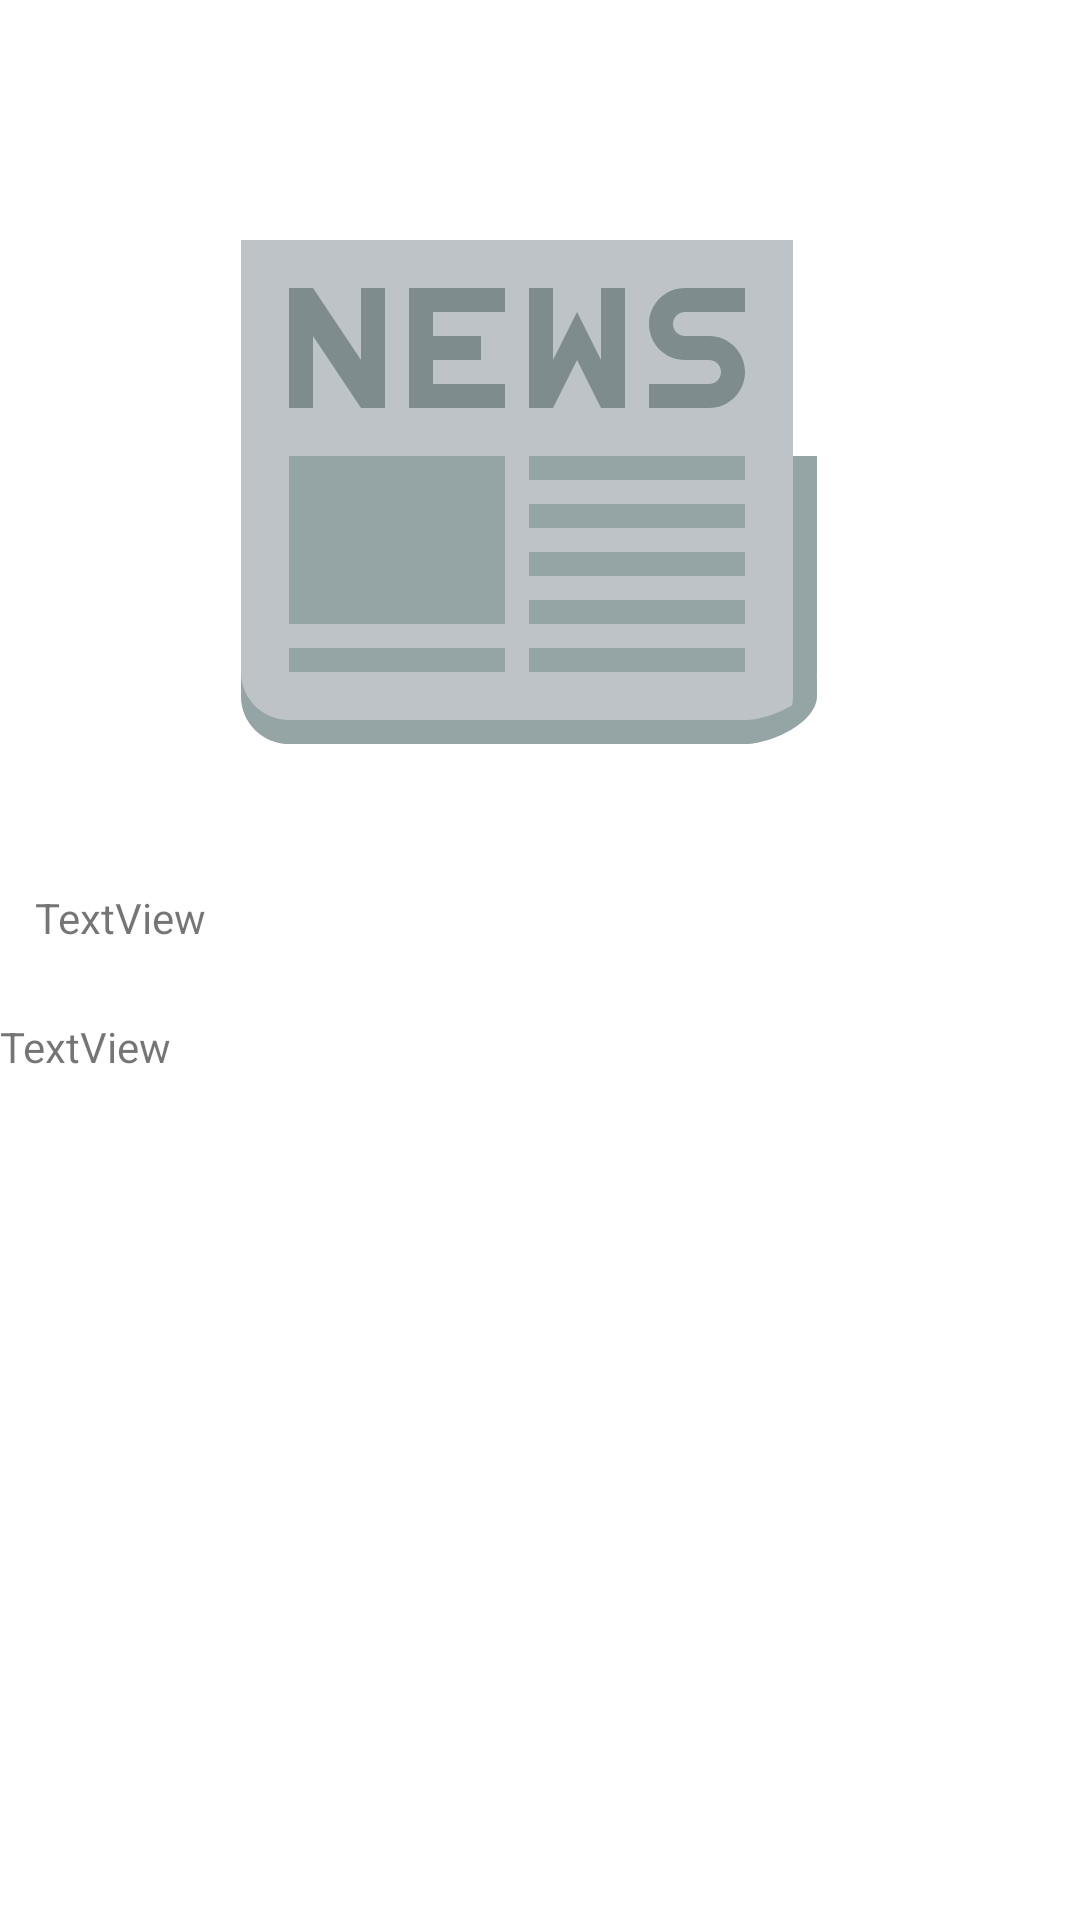

Layout XML and referenced resources for this Android screen:
<!-- AndroidManifest.xml: application theme Theme.MaterialComponents.Light.NoActionBar -->
<!-- res/layout/fragment__webview.xml -->
<?xml version="1.0" encoding="utf-8"?>
<androidx.constraintlayout.widget.ConstraintLayout xmlns:android="http://schemas.android.com/apk/res/android"
    xmlns:tools="http://schemas.android.com/tools"
    android:layout_width="match_parent"
    android:layout_height="match_parent"
    xmlns:app="http://schemas.android.com/apk/res-auto"
    tools:context=".fragments.FragmentNewsDetails">


    <androidx.constraintlayout.widget.Guideline
        android:id="@+id/guideline7"
        android:layout_width="wrap_content"
        android:layout_height="wrap_content"
        app:layout_constraintGuide_percent="0.02"
        android:orientation="horizontal" />

    <androidx.constraintlayout.widget.Guideline
        android:id="@+id/guideline9"
        android:layout_width="wrap_content"
        android:layout_height="wrap_content"
        android:orientation="horizontal"
        app:layout_constraintGuide_percent="0.1" />

    <androidx.constraintlayout.widget.Guideline
        android:id="@+id/guideline21"
        android:layout_width="wrap_content"
        android:layout_height="wrap_content"
        android:orientation="horizontal"
        app:layout_constraintGuide_percent="0.4" />

    <androidx.constraintlayout.widget.Guideline
        android:id="@+id/guideline22"
        android:layout_width="wrap_content"
        android:layout_height="wrap_content"
        android:orientation="horizontal"
        app:layout_constraintGuide_percent="0.53" />

    <androidx.constraintlayout.widget.Guideline
        android:id="@+id/guideline8"
        android:layout_width="wrap_content"
        android:layout_height="wrap_content"
        android:orientation="horizontal"
        app:layout_constraintGuide_percent="0.98" />

    <androidx.constraintlayout.widget.Guideline
        android:id="@+id/guideline10"
        android:layout_width="wrap_content"
        app:layout_constraintGuide_percent="0.01"
        android:layout_height="wrap_content"
        android:orientation="vertical" />

    <androidx.constraintlayout.widget.Guideline
        android:id="@+id/guideline12"
        android:layout_width="wrap_content"
        android:layout_height="wrap_content"
        android:orientation="vertical"
        app:layout_constraintGuide_percent="0.24" />

    <androidx.constraintlayout.widget.Guideline
        android:id="@+id/guideline20"
        android:layout_width="wrap_content"
        android:layout_height="wrap_content"
        android:orientation="vertical"
        app:layout_constraintGuide_percent="0.98" />

    <ImageView
        android:id="@+id/imageView2"
        android:layout_width="0dp"
        android:layout_height="0dp"
        android:src="@drawable/ic_news"
        app:layout_constraintBottom_toTopOf="@+id/guideline21"
        app:layout_constraintEnd_toStartOf="@+id/guideline20"
        app:layout_constraintStart_toStartOf="parent"
        app:layout_constraintTop_toTopOf="@+id/guideline9" />

    <TextView
        android:id="@+id/textView2"
        android:layout_width="0dp"
        android:layout_height="wrap_content"
        android:layout_marginStart="8dp"
        android:layout_marginTop="16dp"
        android:text="TextView"
        app:layout_constraintBottom_toTopOf="@+id/guideline22"
        app:layout_constraintEnd_toStartOf="@+id/guideline20"
        app:layout_constraintStart_toStartOf="@+id/guideline10"
        app:layout_constraintTop_toTopOf="@+id/guideline21" />

    <ScrollView
        android:layout_width="0dp"
        android:layout_height="0dp"
        app:layout_constraintBottom_toTopOf="@+id/guideline8"
        app:layout_constraintEnd_toStartOf="@+id/guideline20"
        app:layout_constraintStart_toStartOf="parent"
        app:layout_constraintTop_toTopOf="@+id/guideline22">


        <TextView
            android:id="@+id/textViewDescription"
            android:layout_width="match_parent"
            android:layout_height="match_parent"
            android:text="TextView" />

    </ScrollView>




</androidx.constraintlayout.widget.ConstraintLayout>
<!-- resources referenced by this layout -->
<resources>
  <!-- drawable ic_news (drawable) -->
  <vector android:height="256dp" android:viewportHeight="24"
      android:viewportWidth="24" android:width="256dp" xmlns:android="http://schemas.android.com/apk/res/android">
      <path android:fillColor="#95a5a6" android:pathData="m1,11v6,3c0,1.105 0.895,2 2,2h19c1.105,0 2,-0.895 2,-2v-3,-6h-23z"/>
      <path android:fillColor="#bdc3c7" android:pathData="m0,2v9,7 3c0,1.105 0.895,2 2,2h19c1.105,0 2,-0.895 2,-2v-3,-7 -9h-23z"/>
      <path android:fillColor="#7f8c8d" android:pathData="m2,4v5h1v-3l2,3h1v-5h-1v3l-2,-3h-1zM7,4v5h4v-1h-3v-1h2v-1h-2v-1h3v-1h-4zM12,4v5h1l1,-2 1,2h1v-5h-1v3l-1,-2 -1,2v-3h-1zM18.5,4c-0.828,0 -1.5,0.672 -1.5,1.5s0.672,1.5 1.5,1.5h1c0.276,0 0.5,0.224 0.5,0.5s-0.224,0.5 -0.5,0.5h-0.969,-1.531v1h1.531,0.969c0.828,0 1.5,-0.672 1.5,-1.5s-0.672,-1.5 -1.5,-1.5h-0.5,-0.5c-0.276,0 -0.5,-0.224 -0.5,-0.5s0.224,-0.5 0.5,-0.5h0.5,0.5 1.5v-1h-1.5,-1z"/>
      <path android:fillColor="#95a5a6" android:pathData="M2,11h9v7h-9z"/>
      <path android:fillColor="#95a5a6" android:pathData="M12,15h9v1h-9z"/>
      <path android:fillColor="#95a5a6" android:pathData="M2,19h9v1h-9z"/>
      <path android:fillColor="#95a5a6" android:pathData="M12,17h9v1h-9z"/>
      <path android:fillColor="#95a5a6" android:pathData="M12,13h9v1h-9z"/>
      <path android:fillColor="#95a5a6" android:pathData="M12,11h9v1h-9z"/>
      <path android:fillColor="#95a5a6" android:pathData="m0,20v1c0,1.105 0.895,2 2,2h19c1.105,0 3,-0.895 3,-2v-1c0,1.105 -1.895,2 -3,2h-19c-1.105,0 -2,-0.895 -2,-2z"/>
      <path android:fillColor="#95a5a6" android:pathData="M12,19h9v1h-9z"/>
  </vector>
</resources>
